Run: headless pygame with SDL's dummy video driver; simulated clock (each Clock.tick advances the game by its frame time, no real sleeping); random seed 0; keys injected as events and as key.get_pressed() state; no mouse input.
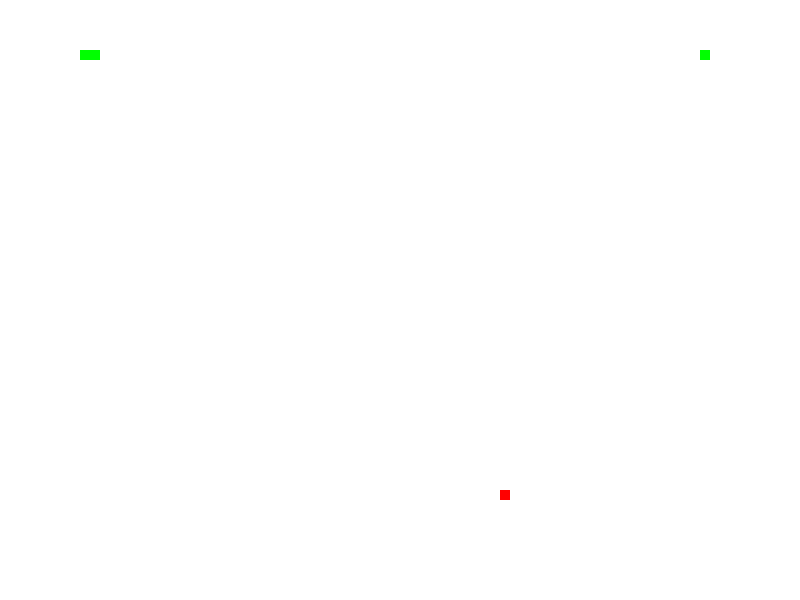
Frame 1 of 4 · flips 1–60 · no input
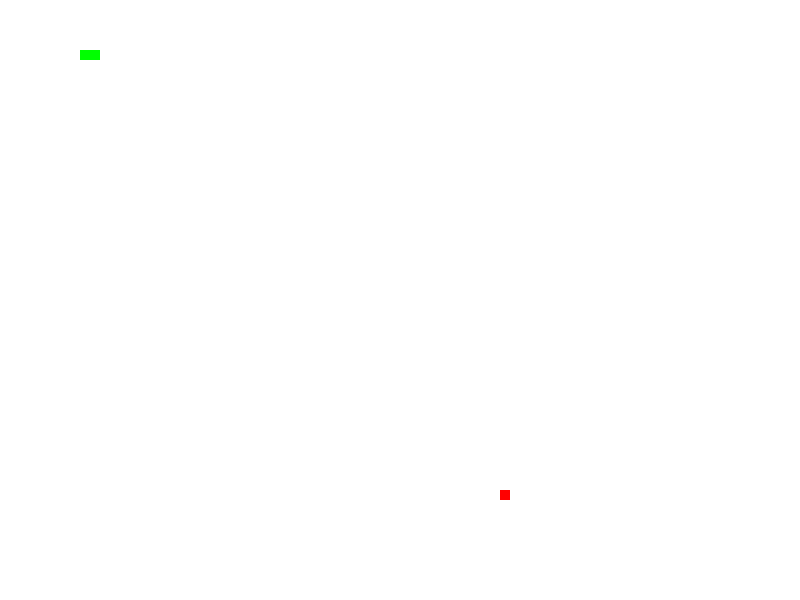
Frame 2 of 4 · flips 61–180 · tapped SPACE, RETURN · held RIGHT (→), D
Frame 3 of 4 · flips 181–300 · held DOWN (↓), S · screen unchanged from frame 2, image omitted
Frame 4 of 4 · flips 301–420 · held LEFT (←), A, UP (↑), W · screen unchanged from frame 3, image omitted

The pygame program that drew these frames:

import pygame
import random

# Inicializar Pygame
pygame.init()

# Configurar la pantalla
width, height = 800, 600
screen = pygame.display.set_mode((width, height))

# Configurar colores
white = (255, 255, 255)
green = (0, 255, 0)
red = (255, 0, 0)

# Inicializar la serpiente y la comida
snake_pos = [[100, 50],
             [90, 50],
             [80, 50]]
snake_body = pygame.Surface((10, 10))
snake_body.fill(green)

food_pos = [random.randrange(1, (width//10)) * 10,
            random.randrange(1, (height//10)) * 10]
food = pygame.Surface((10, 10))
food.fill(red)

# Configurar dirección inicial
direction = 'RIGHT'

# Bucle principal del juego
running = True
while running:
    for event in pygame.event.get():
        if event.type == pygame.QUIT:
            running = False
        elif event.type == pygame.KEYDOWN:
            if event.key == pygame.K_UP:
                direction = 'UP'
            if event.key == pygame.K_DOWN:
                direction = 'DOWN'
            if event.key == pygame.K_LEFT:
                direction = 'LEFT'
            if event.key == pygame.K_RIGHT:
                direction = 'RIGHT'
    
    # Mover la serpiente
    if direction == 'UP':
        snake_pos[0][1] -= 10
    if direction == 'DOWN':
        snake_pos[0][1] += 10
    if direction == 'LEFT':
        snake_pos[0][0] -= 10
    if direction == 'RIGHT':
        snake_pos[0][0] += 10

    # Dibujar la serpiente
    for pos in snake_pos:
        screen.blit(snake_body, pos)
    
    # Dibujar la comida
    screen.blit(food, food_pos)
    
    pygame.display.flip()
    
    # Limpiar la pantalla para el siguiente frame
    screen.fill(white)
    
    # Controlar la velocidad de actualización
    pygame.time.Clock().tick(30)

pygame.quit()
